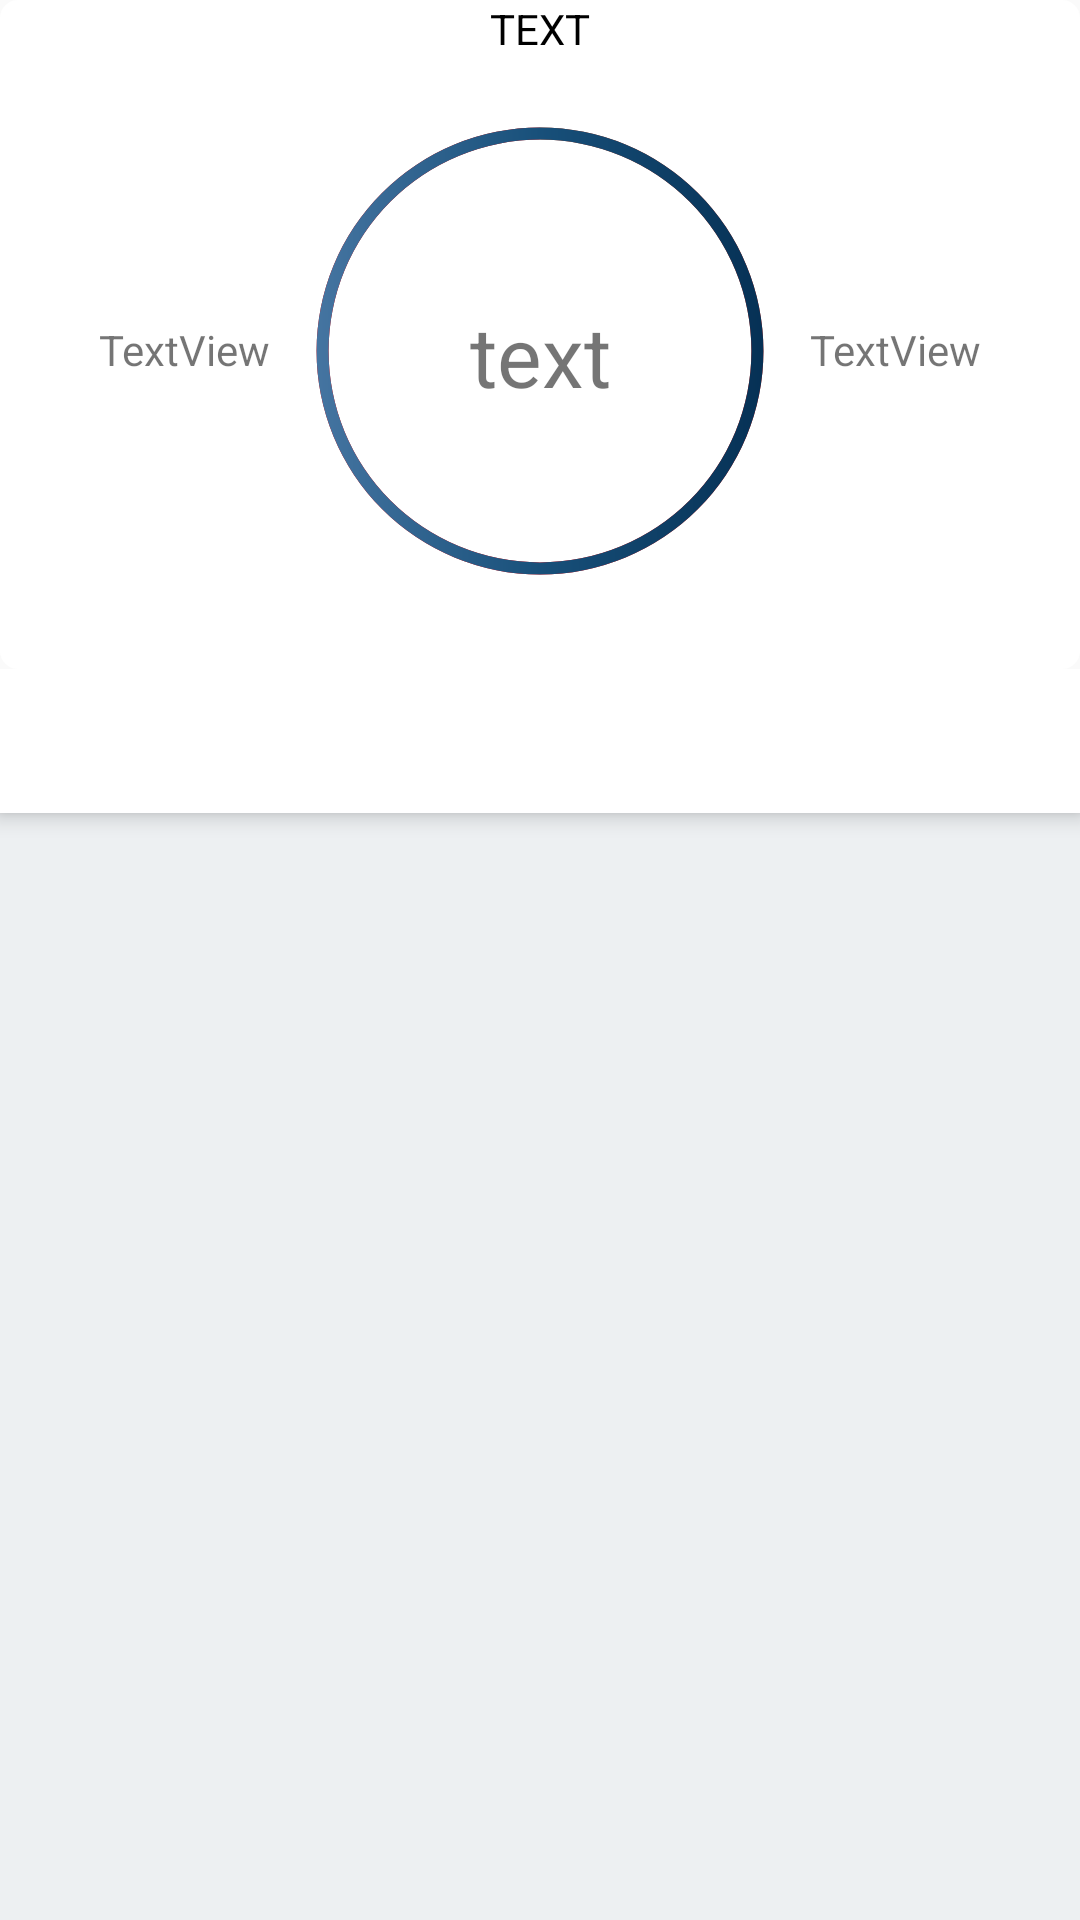

Reconstruct the res/layout file that produces this screen, plus the resources it refers to.
<!-- AndroidManifest.xml: application theme AppTheme -->
<!-- res/layout/fragment_course_overview.xml -->
<?xml version="1.0" encoding="utf-8"?>
<RelativeLayout xmlns:android="http://schemas.android.com/apk/res/android"
    xmlns:tools="http://schemas.android.com/tools"
    xmlns:app="http://schemas.android.com/apk/res-auto"
    android:layout_width="wrap_content"
    android:layout_height="match_parent"
    android:layout_centerInParent="false"
    android:layout_centerVertical="false"
    android:orientation="vertical"
    tools:context=".Views.CourseOverview.CourseOverviewFragment">


    <RelativeLayout
        android:id="@+id/layoutTitleAndProgress"
        android:layout_width="match_parent"
        android:layout_height="wrap_content"
        android:background="@drawable/item_background"
        android:paddingBottom="16dp"
        android:transitionName="transition1">


        <TextView
            android:id="@+id/tvCourseOverviewTitle"
            android:layout_width="match_parent"
            android:layout_height="wrap_content"
            android:layout_centerHorizontal="true"
            android:gravity="center"
            android:paddingBottom="8dp"
            android:text="TEXT"
            android:textAllCaps="true"
            android:textColor="@color/primaryTextColor"
            android:textSize="14sp"
            android:transitionName="transition2" />

        <ProgressBar
            android:id="@+id/progressbarBackground"
            style="?android:progressBarStyleHorizontal"
            android:layout_width="180dp"
            android:layout_height="180dp"
            android:layout_below="@id/tvCourseOverviewTitle"
            android:layout_centerHorizontal="true"
            android:layout_centerVertical="false"
            android:max="100"
            android:paddingLeft="16dp"
            android:paddingRight="16dp"
            android:progress="100"
            android:progressDrawable="@drawable/progressbar_round_background"
            android:transitionName="transition3" />

        <ProgressBar
            android:id="@+id/courseOverviewProgressbarAbsent"
            style="?android:progressBarStyleHorizontal"
            android:layout_width="180dp"
            android:layout_height="180dp"
            android:layout_alignWithParentIfMissing="false"
            android:layout_below="@id/tvCourseOverviewTitle"
            android:layout_centerHorizontal="true"
            android:max="100"
            android:paddingLeft="16dp"
            android:paddingRight="16dp"
            android:progress="100"
            android:progressDrawable="@drawable/progressbar_round_red"
            android:transitionName="transition3" />

        <ProgressBar
            android:id="@+id/courseOverviewProgressbarPresenceSigned"
            style="?android:progressBarStyleHorizontal"
            android:layout_width="180dp"
            android:layout_height="180dp"
            android:layout_alignWithParentIfMissing="false"
            android:layout_below="@id/tvCourseOverviewTitle"
            android:layout_centerHorizontal="true"
            android:max="100"
            android:paddingLeft="16dp"
            android:paddingRight="16dp"
            android:progress="100"
            android:progressDrawable="@drawable/progressbar_round"
            android:transitionName="transition3" />

        <ImageView
            android:id="@+id/ivCourseDone"
            android:layout_width="180dp"
            android:layout_height="180dp"
            android:layout_alignWithParentIfMissing="false"
            android:layout_below="@id/tvCourseOverviewTitle"
            android:layout_centerHorizontal="true"
            android:padding="16dp"
            android:visibility="gone"
            android:src="@drawable/course_done" />

        <TextView
            android:id="@+id/percentage_done"
            android:layout_width="180dp"
            android:layout_height="110dp"
            android:layout_below="@id/tvCourseOverviewTitle"
            android:layout_centerHorizontal="true"
            android:gravity="bottom|center"
            android:textSize="28sp"
            android:text="text" />

        <TextView
            android:id="@+id/tvLeft"
            android:layout_width="150dp"
            android:layout_height="65dp"
            android:layout_below="@id/percentage_done"
            android:layout_centerHorizontal="true"
            android:gravity="top|center"
            android:textSize="10sp" />

        <TextView
            android:id="@+id/tvPercentageLeft"
            android:layout_width="wrap_content"
            android:layout_height="wrap_content"
            android:layout_below="@id/tvCourseOverviewTitle"
            android:layout_marginTop="80dp"
            android:layout_toStartOf="@id/progressbarBackground"
            android:gravity="center"
            android:text="TextView" />


        <TextView
            android:id="@+id/tvPercentageAbsent"
            android:layout_width="wrap_content"
            android:layout_height="wrap_content"
            android:gravity="center"
            android:layout_below="@id/tvCourseOverviewTitle"
            android:layout_marginTop="80dp"
            android:layout_marginEnd="10dp"
            android:layout_toEndOf="@id/progressbarBackground"
            android:text="TextView" />


        
    </RelativeLayout>

    <android.support.v4.view.ViewPager
        android:id="@+id/viewPager"
        android:layout_width="match_parent"
        android:layout_height="wrap_content"
        android:background="@color/background"
        android:layout_below="@+id/layoutTitleAndProgress">

        <android.support.design.widget.TabLayout
            android:id="@+id/tab"
            android:layout_width="wrap_content"
            android:layout_height="wrap_content"
            android:layout_alignParentTop="true"
            android:layout_marginLeft="20dp"
            android:layout_marginRight="20dp"
            android:textAlignment="center"
            app:tabGravity="center"

            android:background="@color/primaryLightColor"

            app:tabIndicatorFullWidth="false"
            app:tabInlineLabel="false"
            app:tabMode="fixed"
            app:tabPaddingEnd="16dp"
            app:tabPaddingStart="16dp"
            android:elevation="4dp" />

    </android.support.v4.view.ViewPager>

</RelativeLayout>
<!-- resources referenced by this layout -->
<resources>
  <color name="background">#edf0f2</color>#
  <color name="primaryLightColor">#ffffff</color>
  <color name="primaryTextColor">#000000</color>
  <!-- drawable course_done (drawable) -->
  <?xml version="1.0" encoding="utf-8"?>
  <layer-list xmlns:android="http://schemas.android.com/apk/res/android">
      <item>
          <shape android:shape="oval">
              <gradient
                  android:type="radial"
                  android:gradientRadius="90%p"
                  android:endColor="@color/secondaryLightColor"
                  android:startColor="@color/secondaryColor" />
              <size
                  android:height="150dp"
                  android:width="150dp"></size>
          </shape>
      </item>
  
      <item
          android:drawable="@drawable/ic_done_black_24dp"
          android:left="30dp"
          android:right="30dp"
          android:top="30dp"
          android:bottom="30dp"></item>
  </layer-list>
  <!-- drawable item_background (drawable) -->
  <?xml version="1.0" encoding="utf-8"?>
  <selector xmlns:android="http://schemas.android.com/apk/res/android">
      <item android:id="@android:id/background">
          <shape>
              <corners android:radius="6dp" />
              <solid android:color="@color/primaryLightColor" />
          </shape>
      </item>
  </selector>
  <!-- drawable progressbar_round (drawable) -->
  <?xml version="1.0" encoding="utf-8"?>
  <rotate xmlns:android="http://schemas.android.com/apk/res/android"
      android:fromDegrees="270"
      android:toDegrees="270"
      android:pivotX="50%"
      android:pivotY="50%">
  
      <shape xmlns:android="http://schemas.android.com/apk/res/android"
          android:innerRadiusRatio="2.1"
          android:shape="ring"
          android:thickness="4dp"
  
          android:useLevel="true">
  
          <gradient
              android:angle="90"
              android:endColor="@color/secondaryLightColor"
              android:centerColor="@color/secondaryColor"
              android:startColor="@color/secondaryDarkColor" />
  
          <padding
              android:bottom="1dp"
              android:left="1dp"
              android:right="1dp"
              android:top="1dp" />
  
      </shape>
  
  
  </rotate>
  <!-- drawable progressbar_round_background (drawable) -->
  <?xml version="1.0" encoding="utf-8"?>
  <shape xmlns:android="http://schemas.android.com/apk/res/android"
      android:innerRadiusRatio="2.1"
      android:shape="ring"
      android:thickness="4dp"
      android:useLevel="false">
  
      <solid android:color="@color/background" />
  
  </shape>
  <!-- drawable progressbar_round_red (drawable) -->
  <?xml version="1.0" encoding="utf-8"?>
  <rotate xmlns:android="http://schemas.android.com/apk/res/android"
      android:fromDegrees="270"
      android:toDegrees="270"
      android:pivotX="50%"
      android:pivotY="50%">
  
      <shape xmlns:android="http://schemas.android.com/apk/res/android"
          android:innerRadiusRatio="2.1"
          android:shape="ring"
          android:thickness="4dp"
  
          android:useLevel="true">
  
  
          <gradient
              android:type="sweep"
              android:startColor="#A3310E"
              android:centerColor="#FF0000"
              android:endColor="#C20000" />
  
          <padding
              android:bottom="1dp"
              android:left="1dp"
              android:right="1dp"
              android:top="1dp" />
  
      </shape>
  
  
  </rotate>
  <style name="AppTheme" parent="Theme.AppCompat.Light.NoActionBar">
          
          <item name="colorPrimary">@color/background</item>
          <item name="colorPrimaryDark">@color/primaryDarkColor</item>
          <item name="colorAccent">@color/secondaryColor</item>
          <item name="android:windowActivityTransitions">true</item>
          <item name="android:windowContentTransitions">true</item>
      </style>
  <color name="secondaryLightColor">#4e7ca9</color>
  <color name="secondaryColor">#18507a</color>
  <color name="secondaryDarkColor">#022A4D</color>
  <color name="primaryDarkColor">#bbbebf</color>
</resources>
